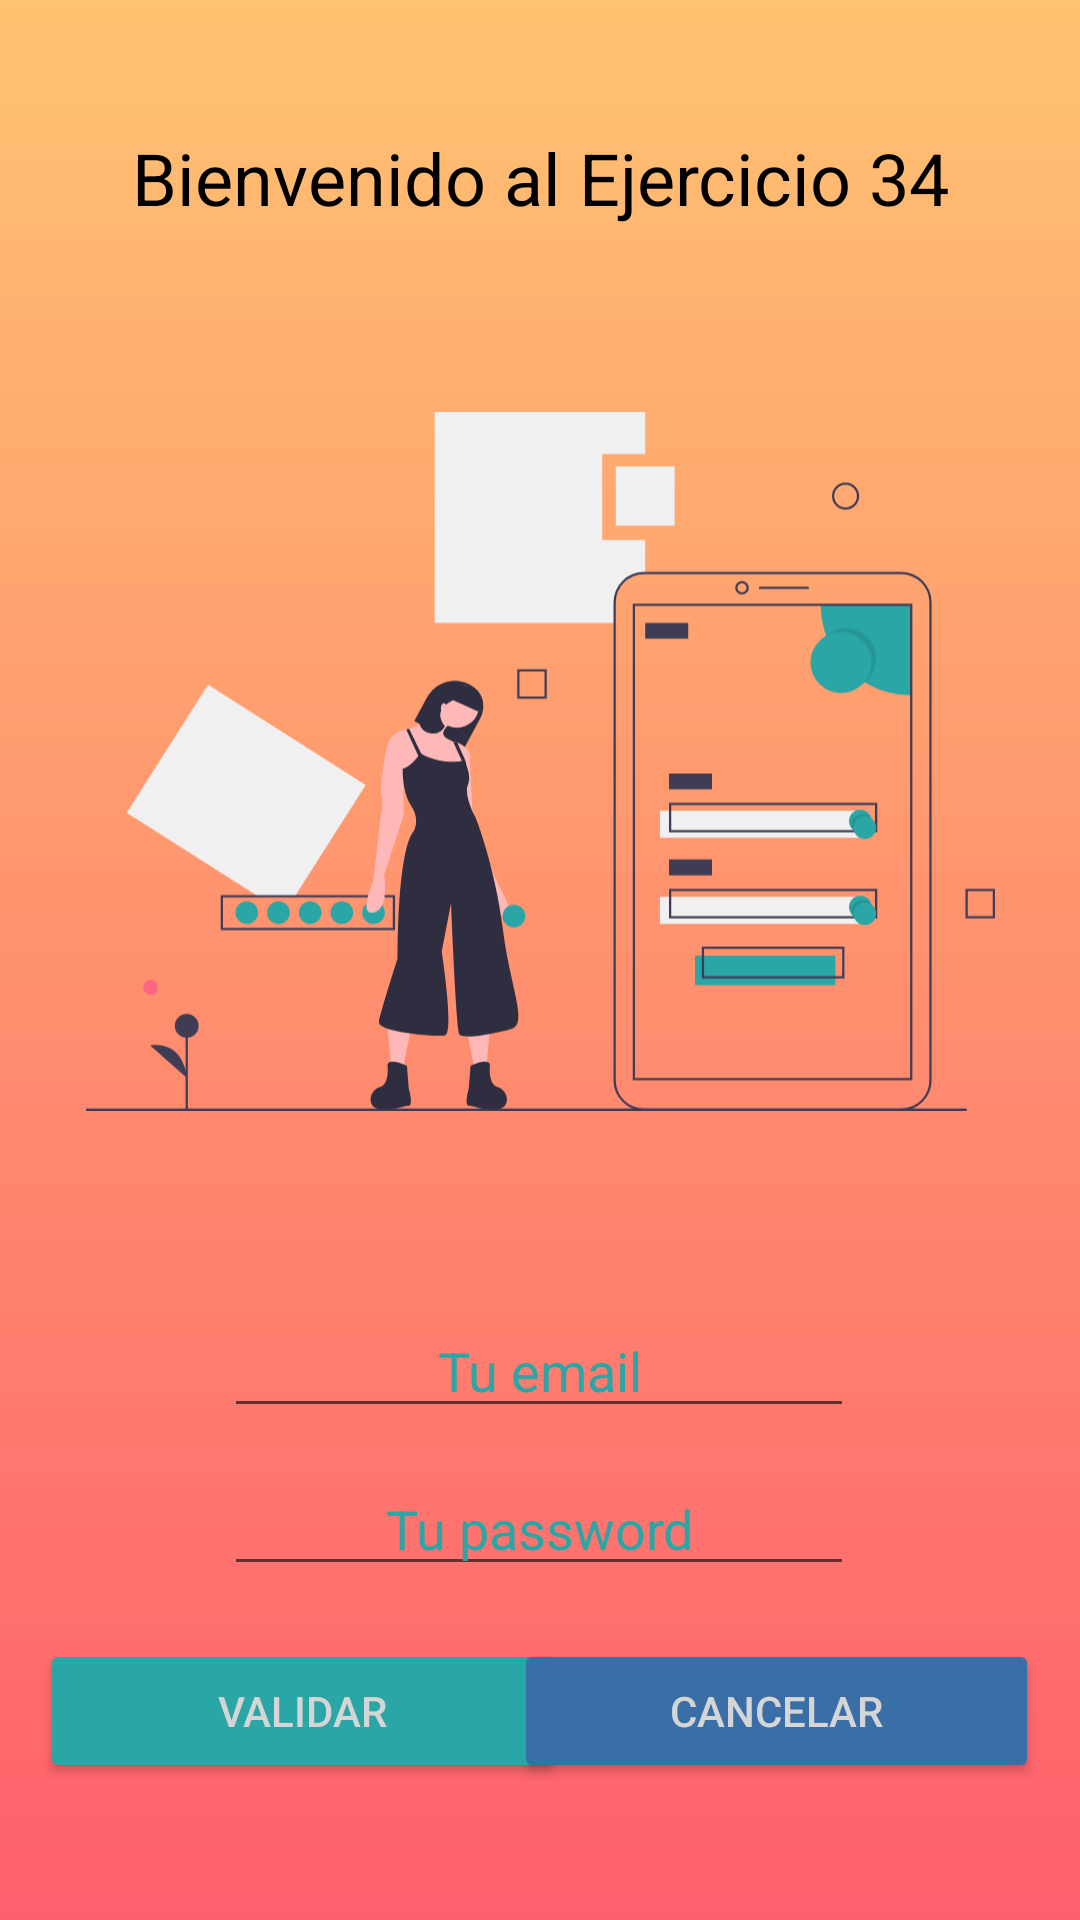

This screen was rendered from an Android layout file. Write that file and the resources it references.
<!-- AndroidManifest.xml: application theme Theme.Ejer34_HolaMundo -->
<!-- res/layout/activity_main.xml -->
<?xml version="1.0" encoding="utf-8"?>
<androidx.constraintlayout.widget.ConstraintLayout xmlns:android="http://schemas.android.com/apk/res/android"
    xmlns:app="http://schemas.android.com/apk/res-auto"
    xmlns:tools="http://schemas.android.com/tools"
    android:layout_width="match_parent"
    android:layout_height="match_parent"
    android:background="@drawable/bg_prime"
    tools:context=".MainActivity">

    <TextView
        android:id="@+id/textView"
        android:layout_width="wrap_content"
        android:layout_height="wrap_content"
        android:text="@string/app_title"
        android:textColor="@color/black"
        android:textSize="24sp"
        app:layout_constraintBottom_toBottomOf="parent"
        app:layout_constraintEnd_toEndOf="parent"
        app:layout_constraintStart_toStartOf="parent"
        app:layout_constraintTop_toTopOf="parent"
        app:layout_constraintVertical_bias="0.071" />

    <EditText
        android:id="@+id/editTextTextEmailAddress"
        android:layout_width="wrap_content"
        android:layout_height="wrap_content"
        android:ems="10"
        android:gravity="center"
        android:hint="Tu email"
        android:inputType="textEmailAddress"
        android:textColor="@color/black"
        android:textColorHint="#29A6A5"
        app:layout_constraintBottom_toBottomOf="parent"
        app:layout_constraintEnd_toEndOf="parent"
        app:layout_constraintHorizontal_bias="0.497"
        app:layout_constraintStart_toStartOf="parent"
        app:layout_constraintTop_toBottomOf="@+id/imageView"
        app:layout_constraintVertical_bias="0.156" />

    <EditText
        android:id="@+id/editTextTextPassword"
        android:layout_width="wrap_content"
        android:layout_height="wrap_content"
        android:ems="10"
        android:gravity="center"
        android:hint="Tu password"
        android:inputType="textPassword"
        android:textColor="@color/black"
        android:textColorHint="#29A6A5"
        app:layout_constraintBottom_toBottomOf="parent"
        app:layout_constraintEnd_toEndOf="parent"
        app:layout_constraintHorizontal_bias="0.497"
        app:layout_constraintStart_toStartOf="parent"
        app:layout_constraintTop_toBottomOf="@+id/editTextTextEmailAddress"
        app:layout_constraintVertical_bias="0.093" />

    <Button
        android:id="@+id/button"
        android:layout_width="175dp"
        android:layout_height="wrap_content"
        android:text="Validar"
        android:textColor="#D5D5D5"
        app:backgroundTint="#29A6A5"
        app:cornerRadius="30dp"
        app:layout_constraintBottom_toBottomOf="parent"
        app:layout_constraintEnd_toEndOf="parent"
        app:layout_constraintHorizontal_bias="0.072"
        app:layout_constraintStart_toStartOf="parent"
        app:layout_constraintTop_toBottomOf="@+id/editTextTextPassword"
        app:layout_constraintVertical_bias="0.279" />

    <Button
        android:id="@+id/button2"
        android:layout_width="175dp"
        android:layout_height="wrap_content"
        android:text="Cancelar"
        android:textColor="#D5D5D5"
        app:backgroundTint="#3A6EA6"
        app:cornerRadius="30dp"
        app:layout_constraintBottom_toBottomOf="parent"
        app:layout_constraintEnd_toEndOf="parent"
        app:layout_constraintHorizontal_bias="0.927"
        app:layout_constraintStart_toStartOf="parent"
        app:layout_constraintTop_toBottomOf="@+id/editTextTextPassword"
        app:layout_constraintVertical_bias="0.279" />

    <ImageView
        android:id="@+id/imageView"
        android:layout_width="303dp"
        android:layout_height="301dp"
        android:layout_marginTop="28dp"
        app:layout_constraintBottom_toBottomOf="parent"
        app:layout_constraintEnd_toEndOf="parent"
        app:layout_constraintStart_toStartOf="parent"
        app:layout_constraintTop_toBottomOf="@+id/textView"
        app:layout_constraintVertical_bias="0.0"
        app:srcCompat="@drawable/ic_login" />

</androidx.constraintlayout.widget.ConstraintLayout>
<!-- resources referenced by this layout -->
<resources>
  <!-- drawable bg_prime: jpg bitmap (drawable-v24, 13043 bytes) -->
  <!-- drawable ic_login: vector/xml drawable (drawable, 9390 chars, omitted) -->
  <string name="app_title">Bienvenido al Ejercicio 34</string>
  <style name="Theme.Ejer34_HolaMundo" parent="Theme.MaterialComponents.DayNight.NoActionBar">
          
          <item name="colorPrimary">@color/purple_500</item>
          <item name="colorPrimaryVariant">@color/purple_700</item>
          <item name="colorOnPrimary">@color/white</item>
          
          <item name="colorSecondary">@color/teal_200</item>
          <item name="colorSecondaryVariant">@color/teal_700</item>
          <item name="colorOnSecondary">@color/black</item>
          
          <item name="android:statusBarColor" tools:targetApi="l">?attr/colorPrimaryVariant</item>
          
      </style>
  <!-- not gathered from this repository: default colours our renderer supplied (Android Studio template values) -->
  <color name="purple_500">#FF6200EE</color>
  <color name="purple_700">#FF3700B3</color>
  <color name="teal_200">#FF03DAC5</color>
  <color name="teal_700">#FF018786</color>
  <color name="black">#FF000000</color>
  <color name="white">#FFFFFFFF</color>
</resources>
